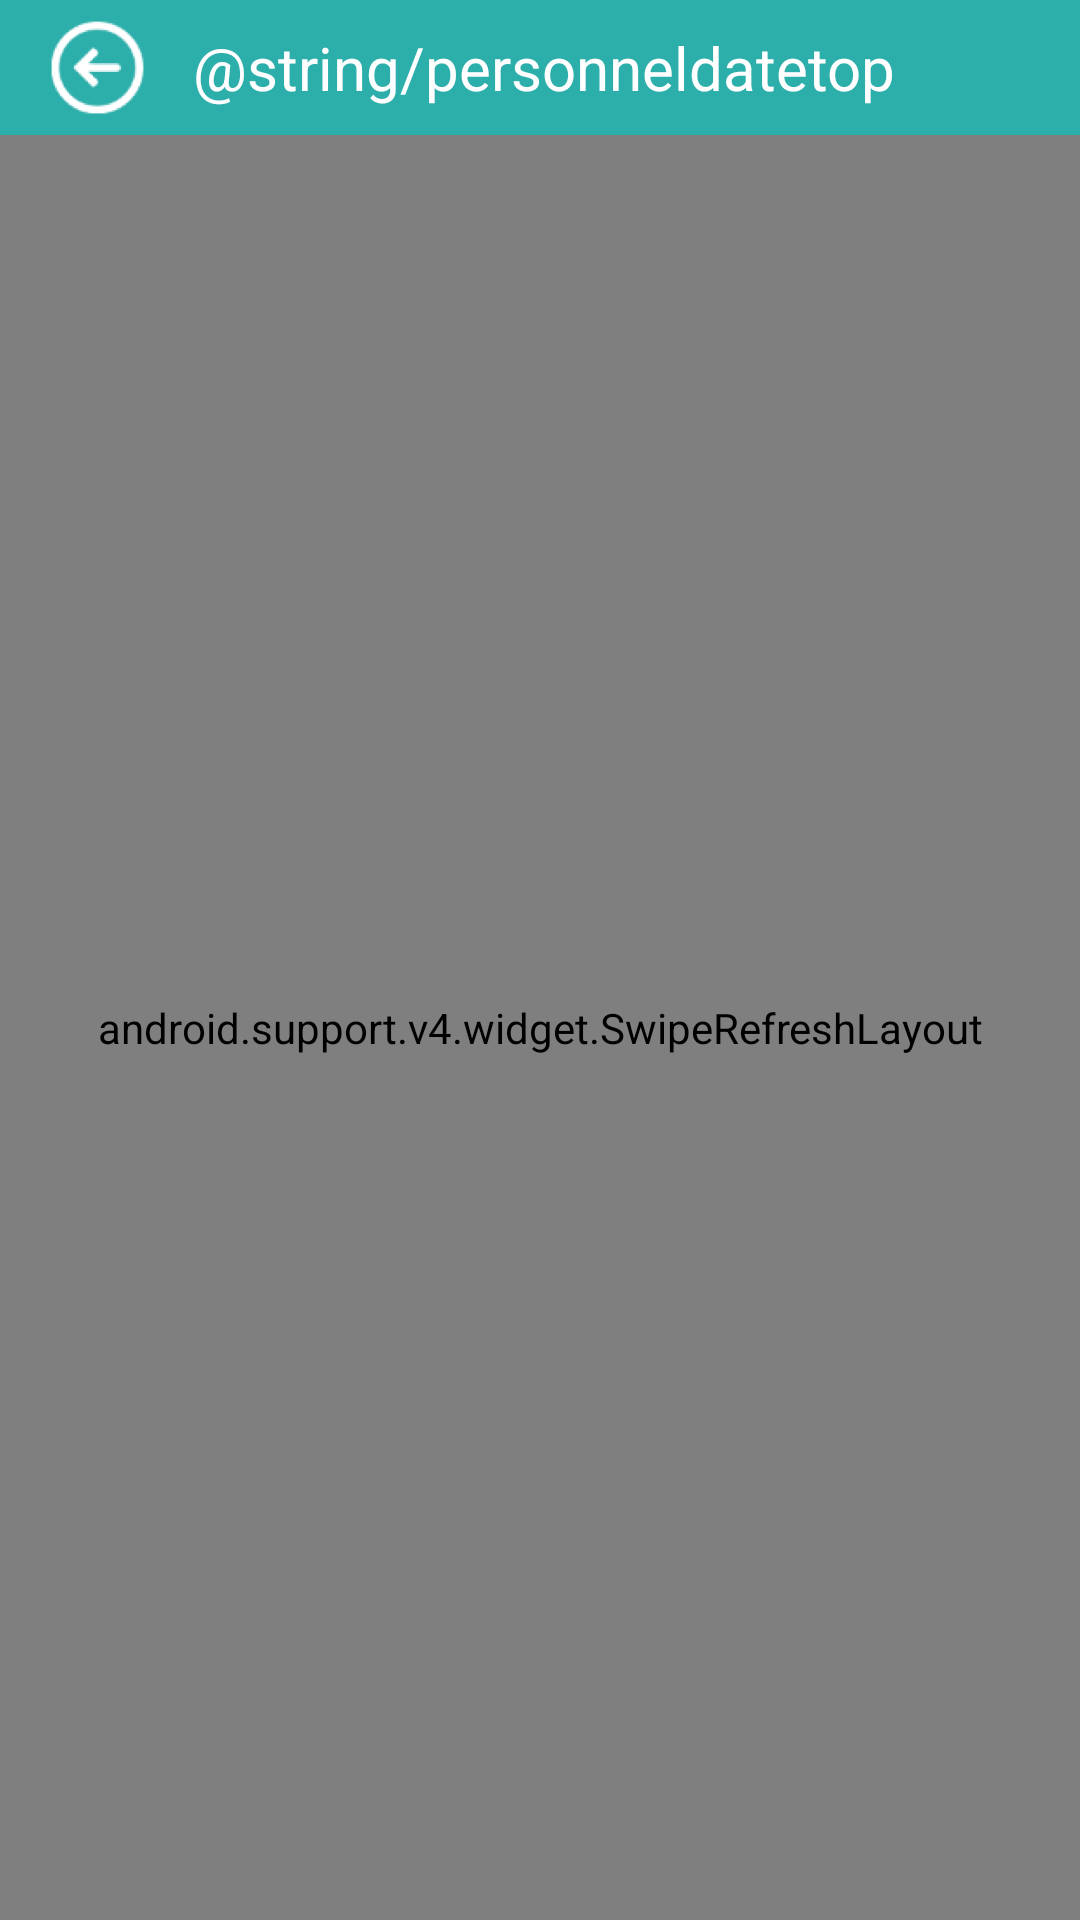

This screen was rendered from an Android layout file. Write that file and the resources it references.
<!-- AndroidManifest.xml: application theme AppTheme -->
<!-- res/layout/activity_fossil_date.xml -->
<RelativeLayout xmlns:android="http://schemas.android.com/apk/res/android"
    xmlns:app="http://schemas.android.com/apk/res-auto"
    android:layout_width="match_parent"
    android:layout_height="match_parent"
    android:background="@mipmap/personnelback">

    <RelativeLayout
        android:id="@+id/rl_title"
        android:layout_width="match_parent"
        android:layout_height="45dp"
        android:background="@color/green">

        <ImageView
            android:layout_width="35dp"
            android:layout_height="35dp"
            android:layout_marginBottom="5dp"
            android:layout_marginLeft="15dp"
            android:layout_marginTop="5dp"
            android:src="@mipmap/goback" />

        <TextView
            android:layout_width="wrap_content"
            android:layout_height="match_parent"
            android:gravity="center"
            android:paddingLeft="3dp"
            android:text="@string/personneldatetop"
            android:textColor="@color/white"
            android:textSize="20sp"
            android:layout_alignParentTop="true"
            android:layout_centerHorizontal="true" />

    </RelativeLayout>

    <android.support.v4.widget.SwipeRefreshLayout
        android:id="@+id/date_refresh"
        android:layout_width="match_parent"
        android:layout_height="match_parent"
        android:layout_below="@+id/rl_title">

        <android.support.v7.widget.RecyclerView
            android:id="@+id/date_show"
            android:layout_width="match_parent"
            android:layout_height="match_parent" />
    </android.support.v4.widget.SwipeRefreshLayout>

</RelativeLayout>
<!-- resources referenced by this layout -->
<resources>
  <color name="green">#2caeaa</color>
  <color name="white">#ffffff</color>
  <!-- mipmap goback: png bitmap (mipmap-hdpi, 2574 bytes) -->
  <style name="AppTheme" parent="Theme.AppCompat.Light.NoActionBar">
          
          <item name="colorPrimary">@color/colorPrimary</item>
          <item name="colorPrimaryDark">@color/colorPrimaryDark</item>
          <item name="colorAccent">@color/colorAccent</item>
      </style>
  <color name="colorPrimary">#3F51B5</color>
  <color name="colorPrimaryDark">#303F9F</color>
  <color name="colorAccent">#FF4081</color>
</resources>
